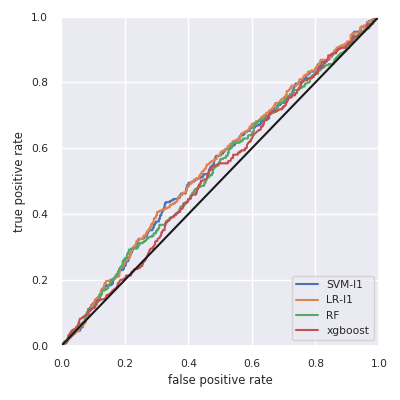

The table this chart was drawn from, first rows:
, skl-SVM-l1, skl-LR-l1, skl-RF, xgboost
Accuracy, 0.783, 0.783, 0.783, 0.783
F1w, 0.688, 0.688, 0.688, 0.688
AUC, 0.548, 0.553, 0.535, 0.525
